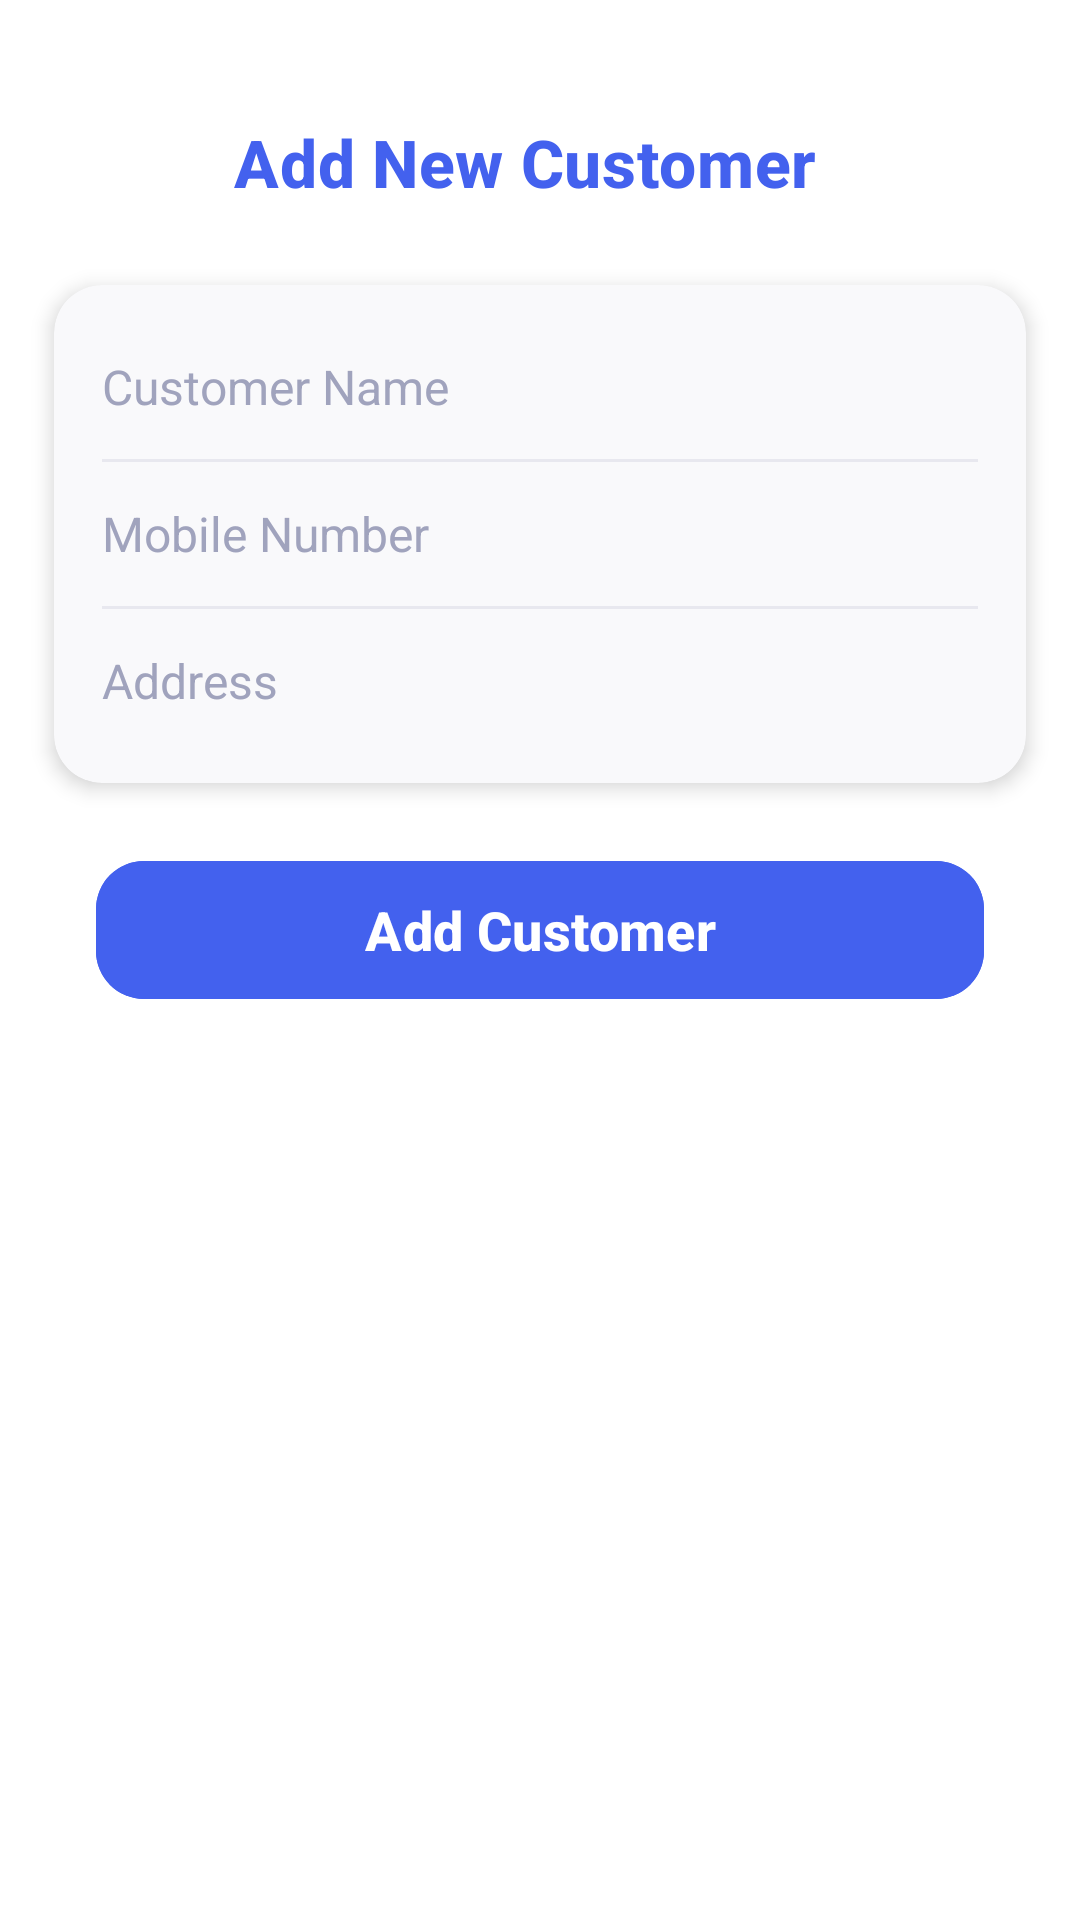

The Android layout XML behind this screen, and the referenced resources:
<!-- AndroidManifest.xml: application theme Theme.Myapp -->
<!-- res/layout/activity_add_customer.xml -->
<?xml version="1.0" encoding="utf-8"?>
<LinearLayout
    xmlns:android="http://schemas.android.com/apk/res/android"
    xmlns:app="http://schemas.android.com/apk/res-auto"
    android:layout_width="match_parent"
    android:layout_height="match_parent"
    android:background="@color/white"
    android:orientation="vertical">

    
    <LinearLayout
        android:layout_width="match_parent"
        android:layout_height="wrap_content"
        android:orientation="horizontal"
        android:gravity="center_vertical"
        android:paddingStart="18dp"
        android:paddingEnd="18dp"
        android:paddingTop="32dp"
        android:paddingBottom="13dp">

        <ImageButton
            android:id="@+id/btnBack"
            android:layout_width="44dp"
            android:layout_height="44dp"
            android:background="?android:selectableItemBackgroundBorderless"
            app:srcCompat="@drawable/baseline_arrow_back_24"
            android:tint="@color/primary_blue"
            android:contentDescription="Back"
            android:padding="7dp"
            android:layout_gravity="center"/>

        <TextView
            android:id="@+id/tvTitle"
            android:layout_width="wrap_content"
            android:layout_height="wrap_content"
            android:text="Add New Customer"
            android:textStyle="bold"
            android:textSize="22sp"
            android:textColor="@color/primary_blue"
            android:letterSpacing="0.01"
            android:fontFamily="sans-serif-medium"
            android:paddingStart="16dp"
            android:layout_gravity="center"/>
    </LinearLayout>

    
    <androidx.cardview.widget.CardView
        android:layout_width="match_parent"
        android:layout_height="wrap_content"
        android:layout_marginStart="18dp"
        android:layout_marginEnd="18dp"
        android:layout_marginTop="6dp"
        android:layout_marginBottom="22dp"
        app:cardCornerRadius="16dp"
        app:cardElevation="4dp"
        app:cardBackgroundColor="@color/surface_dim">

        <LinearLayout
            android:layout_width="match_parent"
            android:layout_height="wrap_content"
            android:orientation="vertical"
            android:paddingTop="10dp"
            android:paddingBottom="10dp"
            android:paddingStart="16dp"
            android:paddingEnd="16dp">

            <EditText
                android:id="@+id/et_name"
                android:layout_width="match_parent"
                android:layout_height="48dp"
                android:hint="Customer Name"
                android:inputType="textPersonName"
                android:background="@android:color/transparent"
                android:textColor="@color/black"
                android:textColorHint="@color/hint_gray"
                android:textSize="16sp"
                android:fontFamily="sans-serif"/>

            
            <View
                android:layout_width="match_parent"
                android:layout_height="1dp"
                android:background="@color/divider_gray"/>

            <EditText
                android:id="@+id/et_mobile"
                android:layout_width="match_parent"
                android:layout_height="48dp"
                android:hint="Mobile Number"
                android:inputType="phone"
                android:background="@android:color/transparent"
                android:textColor="@color/black"
                android:textColorHint="@color/hint_gray"
                android:textSize="16sp"
                android:fontFamily="sans-serif"/>

            
            <View
                android:layout_width="match_parent"
                android:layout_height="1dp"
                android:background="@color/divider_gray"/>

            <EditText
                android:id="@+id/et_address"
                android:layout_width="match_parent"
                android:layout_height="48dp"
                android:hint="Address"
                android:inputType="textPostalAddress"
                android:background="@android:color/transparent"
                android:textColor="@color/black"
                android:textColorHint="@color/hint_gray"
                android:textSize="16sp"
                android:fontFamily="sans-serif"/>
        </LinearLayout>
    </androidx.cardview.widget.CardView>

    
    <com.google.android.material.button.MaterialButton
        android:id="@+id/btn_add_customer"
        android:layout_width="match_parent"
        android:layout_height="54dp"
        android:layout_marginStart="32dp"
        android:layout_marginEnd="32dp"
        android:text="Add Customer"
        android:textStyle="bold"
        android:textSize="18sp"
        android:backgroundTint="@color/primary_blue"
        android:textColor="@color/white"
        app:cornerRadius="16dp"
        android:elevation="2dp"
        android:fontFamily="sans-serif-medium"/>
</LinearLayout>
<!-- resources referenced by this layout -->
<resources>
  <color name="black">#FF000000</color>
  <color name="divider_gray">#E8E8EF</color>
  <color name="hint_gray">#A0A3BD</color>
  <color name="primary_blue">#4361EE</color>
  <color name="surface_dim">#F9F9FB</color>
  <color name="white">#FFFFFFFF</color>
  <style name="Theme.Myapp" parent="Base.Theme.Myapp" />
  <style name="Base.Theme.Myapp" parent="Theme.Material3.DayNight.NoActionBar">
          
          <item name="colorPrimary">@color/primary_blue</item>
          <item name="colorOnPrimary">@color/white</item>
          <item name="colorPrimaryContainer">@color/primary_blue_light</item>
          <item name="colorOnPrimaryContainer">@color/primary_blue</item>
  
          <item name="colorSecondary">@color/accent_purple</item>
          <item name="colorOnSecondary">@color/white</item>
          <item name="colorSecondaryContainer">@color/accent_lavender</item>
          <item name="colorOnSecondaryContainer">@color/deep_purple</item>
  
          <item name="colorSurface">@color/white</item>
          <item name="colorOnSurface">@color/text_primary</item>
          <item name="colorOutline">@color/divider_gray</item>
          <item name="android:colorBackground">@color/page_bg</item>
          <item name="colorError">@color/color_given</item>
  
          <item name="android:statusBarColor">@color/primary_blue</item>
          <item name="android:navigationBarColor">@color/page_bg</item>
          <item name="android:windowLightStatusBar">false</item>
          <item name="android:windowLightNavigationBar">true</item>
      </style>
  <color name="primary_blue_light">#EDF1FD</color>
  <color name="accent_purple">#7B2FF7</color>
  <color name="accent_lavender">#EBE2FF</color>
  <color name="deep_purple">#3A0CA3</color>
  <color name="text_primary">#16192C</color>
  <color name="page_bg">#F8F9FE</color>
  <color name="color_given">#F44336</color>
</resources>
